Run: headless pygame with SDL's dummy video driver; simulated clock (each Clock.tick advances the game by its frame time, no real sleeping); random seed 0; keys injected as events and as key.get_pressed() state; mouse plan: one left click at the window centre at the start of phase 2, then a move to the lower-right quarter at the start of phase 3.
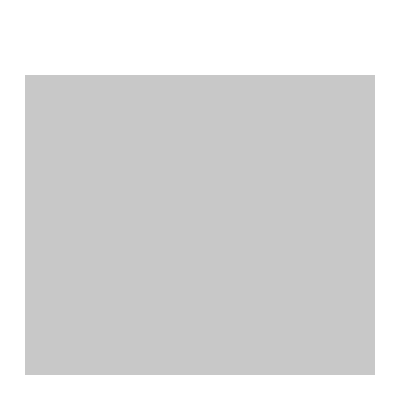
Frame 1 of 4 · flips 1–60 · no input
Frame 2 of 4 · flips 61–180 · clicked the window centre · tapped SPACE, RETURN · held RIGHT (→), D · screen unchanged from frame 1, image omitted
Frame 3 of 4 · flips 181–300 · moved the mouse to the lower-right quarter · held DOWN (↓), S · screen unchanged from frame 2, image omitted
Frame 4 of 4 · flips 301–420 · held LEFT (←), A, UP (↑), W · screen unchanged from frame 3, image omitted

The pygame program that drew these frames:

import pygame as pg
import random
import enum
import math

FPS = 30
WIN_SIZE = {"w": 400, "h": 400}
COLORS = {
          "TRANSPARENT": (255, 255, 255, 0),
          "BLACK": (0, 0, 0),
          "WHITE": (255, 255, 255),
          "GREY": (200, 200, 200),
          "RED": (255, 0, 0),
          "GREEN": (0, 255, 0),
          "BLUE": (0, 0, 255),
          "YELLOW": (255, 255, 0),
          "CYAN": (0, 255, 255),
          "MAGENTA": (255, 0, 255)
         }


class DIRECTION(enum.Flag):
    NONE = enum.auto()
    UP = enum.auto()
    DOWN = enum.auto()
    LEFT = enum.auto()
    RIGHT = enum.auto()


class SHAPES(enum.Enum):
    CIRCLE = enum.auto()
    SQUARE = enum.auto()
    TRIANGLE_UP = enum.auto()
    TRIANGLE_DOWN = enum.auto()
    TRIANGLE_LEFT = enum.auto()
    TRIANGLE_RIGHT = enum.auto()


class OnScreenObj:

    '''
    Класс игровых объектов, которые могут быть
    отрисованы на экране
    '''

    def __init__(self, pos, size, ref_pos):
        '''
        Функци инициализации игрового объекта
        :param pos: словарь {x, y} с позицией игрового объекта
                    (абсолютная позиция опорной точки)
        :param size: словарь {w, h} с размерами игрового
                     объекта (по ним будет создан спрайт)
        :param ref_pos: словарь {x, y} с координатами опорной
                        точки относительно левого вехнего угла
                        спрайта
        '''

        self.screen = screen
        self.pos = dict(pos)
        self.size = dict(size)
        self.ref_pos = ref_pos
        self.sprite = pg.Surface((self.size["w"], self.size["h"]),
                                  pg.SRCALPHA)
        self.rect = pg.Rect((pos["x"] - ref_pos["x"],
                             pos["y"] - ref_pos["y"]),
                             (size["w"], size["h"]))
        self.manager = None
        self.screen = None

    def idle(self):
        '''
        Фунция описывающая дефолтное поведение объекта
        '''

        pass

    def call(self, event):
        '''
        Функция, принимающая события от обработчика событий
        :param event: объект события, которое необходимо
                      обработать
        '''

        return None

    def set_screen(self, screen):
        '''
        Функция, устанавливающая связь с экраном для
        отрисовки
        :param screen: объект Screen, с которым
                              нужно установить связь
        '''

        self.screen = screen

    def set_manager(self, event_manager):
        '''
        Функция, устанавливающая связь с обработчиком
        событий
        :param event_manager: объект EventManager, с которым
                              нужно установить связь
        '''

        self.manager = event_manager

    def move(self, pos):
        '''
        Функция предвигающая объект в указанные координаты
        (необходимо указыать новые координаты опорной точки)
        :param pos: словарь {x, y} с координатами точки, в
                    которую необходимо переместить объект
        '''

        self.pos = dict(pos)
        self.rect = pg.Rect((pos["x"] - self.ref_pos["x"],
                             pos["y"] - self.ref_pos["y"]),
                             (self.size["w"], self.size["h"]))

    def draw(self):
        '''
        Функция рисующая объект на предустановленном экране
        '''

        self.screen.get_surface().blit(self.sprite, self.rect)

    def collide_point(self, pos):
        '''
        Функция, проверяющая пересекается ли объект с данной
        точкой пространства
        :param pos: словарь {x, y} с координатами точки, для
                    которой нужно проверить пересечение
                    с объектом
        '''

        result =  self.rect.collidepoint((pos["x"], pos["y"]))
        return result

    def collide_obj(self, another):
        '''
        Функция проверяющая сталкиваются ли два объекта
        (если объекты на разных экранах, функция вернет False)
        :param another: объект OnScreeObj, для которого нужно
                        проверить факт столкновения
        '''

        result = (self.rect.colliderect(another.rect)
                  and self.screen is another.screen)
        return result

    def collide_x(self, x):
        '''
        Функция, проверярющая пресекается ли объект с вертикальной
        прямой с абсциссой равной х
        :param x: абсцисса прямой, с которой надо проверить
                  пересечение
        '''

        result = self.rect.left < x and x < self.rect.right
        return result

    def collide_y(self, y):
        '''
        Функция, проверярющая пресекается ли объект с горизонтальной
        прямой с ординатой равной y
        :param y: ордината прямой, с которой надо проверить
                  пересечение
        '''

        result = self.rect.top < y and y < self.rect.bottom
        return result


class EventManager:

    '''
    Класс менеджра событий, который обрабатывает как
    pygame события, так и пользовательские события
    '''

    #События менеджера событий

    REMOVEOBJ = pg.event.custom_type()
    '''
    Событие данного типа должно иметь
    атрибут target, указывающий на объект,
    который нужно удалить
    '''

    ADDOBJ = pg.event.custom_type()
    '''
    Событие данного типа должно иметь
    атрибут target, указывающий на объект,
    который нужно добавить
    '''

    def __init__(self):
        '''
        Функция для инициализация объекта менеджера событий
        '''
        self.pool = []

    def add_obj(self, obj):
        '''
        Функция, которая добавляет переданный объект в
        список отслеживаемых объектов, если его там уже не было
        :param obj: обЪект, который нужно добавить в
                    список(объект должен иметь метод
                    idle(), описывающий дефолтное поведение
                    объекта, метод call(), принимающий
                    объект события, и метод set_manger() принимающий
                    объект типа EventManager

        '''
        if obj not in self.pool:
            self.pool.append(obj)
            obj.set_manager(self)

    def remove_obj(self, obj):
        '''
        Функция, исключающая переданный объект из списка
        отслеживаемых объектов (если он там был)
        :param obj: объект, который будет исключен из
                    списка отслеживаемых объектов
        '''
        if obj in self.pool:
            self.pool.remove(obj)

    def get_pool(self):
        '''
        Функция, возращающая список отслеживаемых объектов
        '''
        return self.pool

    def run(self):
        '''
        Функция, забирающая события из очереди событий pygame,
        обрабатывающая их, пересылающая часть событий в
        объекты из списка отслеживаемых объектов, вызывающая
        дефолтное поведение объектов из списка отслеживаемых
        объектов и возращающая флаг продолжения работы
        '''
        running = True
        for event in pg.event.get():

            if event.type == pg.QUIT:
                running = False

            elif event.type == EventManager.REMOVEOBJ:
                self.remove_obj(event.target)

            elif event.type == EventManager.ADDOBJ:
                self.add_obj(event.target)

            else:
                for obj in self.pool:
                    obj.call(event)

        for obj in self.pool:
            obj.idle()

        return running


class Screen:
    
    '''
    Класс экрана, на котором будет отрисовываться
    некоторая сцена
    '''

    def __init__(self, size, bg_color=COLORS["TRANSPARENT"]):
        '''
        Функция для инициализации экрана
        :param size: словарь вида {"w", "h"}, размеры экрана
        :param bg_color: цвет из COLORS, цвет заднего фона экрана
                         (заливка), по умолчания он прозрачный
        '''

        self.size = dict(size)
        self.bg_color = bg_color
        self.surf = pg.Surface((self.size["w"],
                                self.size["h"]), pg.SRCALPHA)
        self.to_draw_list = []

    def update(self):
        '''
        Функция, которая перерисовывате экран
        (делает заливку bg_color и поочереди отрисовывает
        все обЪекты, содержащиеся в списке для отрисовки)
        '''

        self.surf.fill(self.bg_color)
        for obj in self.to_draw_list:
            obj.draw()

    def add_obj(self, obj):
        '''
        Функция, добавляющая переданный объект в список
        для отрисовки, если его там еще не было
        :param obj: обЪект, который нужно добавить в
                    список для отрисовки (обязательно должен
                    иметь метод draw() для отрисовки и метод
                    set_screen примающий объект Screen)
        '''

        if obj not in self.to_draw_list:
            self.to_draw_list.append(obj)
            obj.set_screen(self)

    def remove_obj(self, obj):
        '''
        Функция, исключающая переданный объект из списка
        для отрисовки (если он там был)
        :param obj: объект, который будет исключен из
                    списка для отрисовки
        '''

        if obj in self.to_draw_list:
            self.to_draw_list.remove(obj)

    def get_surface(self):
        '''
        Функция, возвращающая основную поверхность для рисования
        '''

        return self.surf

    def get_absolute_pos(self):
        '''
        Функция, возвращающая абсолютное положение объекта
        '''
        screen_pos = {"x": 0, "y": 0}
        if self.screen is not None:
            screen_pos = screen.get_absolute_pos()
        pos = {
               "x": self.pos["x"] + screen_pos["x"],
               "y": self.pos["y"] + screen_pos["y"]
              }
        return pos


class MainScreen(Screen):

    '''
    Класс главного экрана приложения
    '''

    def __init__(self, size, bg_color=COLORS["WHITE"]):
        '''
        Функция для инициализации главного экрана приложения
        :param size: словарь вида {"w", "h"}, размеры экрана
        :param bg_color: цвет из COLORS, цвет заднего фона экрана
                         (заливка), по умолчания он белый
        '''

        Screen.__init__(self, size, bg_color)
        self.surf = pg.display.set_mode((self.size["w"],
                                         self.size["h"]))

    def update(self):
        '''
        Функция, которая перерисовывате экран
        (делает заливку bg_color и поочереди отрисовывает
        все обЪекты, содержащиеся в списке для отрисовки)
        '''

        Screen.update(self)

        pg.display.update()

    def get_absolute_pos(self):
        '''
        Функция, возвращающая абсолютное положение экрана
        '''

        return {"x": 0, "y": 0}


class SubScreen(Screen):

    '''
    Класс подэкрана для отображения на главном экране сразу
    нескольких сцен
    '''

    def __init__(self, pos, size, bg_color=COLORS["TRANSPARENT"]):
        '''
        Функция для инициализации подэкрана приложения
        :param pos: словарь {x, y} с позицией левого верхнего
                    угла подэкрана
        :param size: словарь вида {"w", "h"}, размеры подэкрана
        :param bg_color: цвет из COLORS, цвет заднего фона подэкрана
                         (заливка), по умолчания он прозрачный
        '''
        self.pos = dict(pos)
        Screen.__init__(self, size, bg_color)
        self.screen = None

    def move(self, pos):
        '''
        Функция предвигающая подэкран в указанные координаты
        :param pos: словарь {x, y} с координатами точки, в
                    которую необходимо переместить левый верхний
                    угл подэкрана
        '''
        self.pos = dict(pos)

    def set_screen(self, screen):
        '''
        Функция, устанавливающая связь с экраном для
        отрисовки
        :param screen: объект Screen, с которым
                              нужно установить связь
        '''
        self.screen = screen

    def draw(self):
        '''
        Функция рисующая подэкран на предустановленном экране
        '''
        Screen.update(self)
        self.screen.get_surface().blit(self.surf,
                                       (self.pos["x"], self.pos["y"]))

    def get_absolute_pos(self):
        '''
        Функция, возвращающая абсолютное положение подэкрана
        '''
        screen_pos = {"x": 0, "y": 0}
        if self.screen is not None:
            screen_pos = screen.get_absolute_pos()
        pos = {
               "x": self.pos["x"] + screen_pos["x"],
               "y": self.pos["y"] + screen_pos["y"]
              }
        return pos


class ShootingRange(SubScreen):

    '''
    Класс стрельбища (загон с движущимися мишенями)
    '''

    #События стрельбища

    ADDTARGET = pg.event.custom_type()
    '''
    Событие данного типа должно иметь
    атрибут target_type из TARGET_TYPES, указывающий на тип мишени,
    которую нужно создать
    '''

    REMOVETARGET = pg.event.custom_type()
    '''
    Событие данного типа должно иметь
    атрибут target, указывающий на мишень,
    которую нужно уничтожить
    '''


    class Target(OnScreenObj):

        '''
        Класс мишени для стрельбища
        '''

        #События мишени
        WALLCOLLISION = pg.event.custom_type()
        '''
        События данного типа должны иметь 
        атрибут target, указывающий на мишень столкнувшуюся
        со стеной, и атрибут направления direction, являющийся
        флагом DIRECTION
        '''

        def __init__(self, pos, velocity, shape, color, linear_size):
            '''
            Функция инициализирующая мишень
            :param pos: словарь {x, y} с позицией центра мишени
            :param velocity: словарь {x, y} со скоростью центра мишени
            :param shape: форма из Target.SHAPES, форма мишени
            :param color: цвет из COLORS, цвет мишени
            :param size: характерный размер мишени
            '''
            self.velocity = dict(velocity)
            self.shape = shape
            self.color = color

            size = {"w": linear_size, "h": linear_size}
            ref_pos = {"x": linear_size // 2, "y": linear_size // 2}

            OnScreenObj.__init__(self, pos, size, ref_pos)

            if self.shape == SHAPES.CIRCLE:
                pg.draw.ellipse(self.sprite, self.color,
                                self.sprite.get_rect())

        def idle(self):
            '''
            Функция, описывающая дефолтное движение мишени
            '''
            new_pos = {
                       "x": self.pos["x"] + self.velocity["x"],
                       "y": self.pos["y"] + self.velocity["y"]
                      }
            self.move(new_pos)

        def call(self, event):
            '''
            Функция, описывающая реакцию мишени на полученное событие
            :param event: полученное событие, на которое мишень
                          должна прореагировать
            '''
            if event.type == pg.MOUSEBUTTONDOWN:

               screen_abs_pos = self.screen.get_absolute_pos()
               rel_mouse_pos = {
                                "x": event.pos[0] - screen_abs_pos["x"],
                                "y": event.pos[1] - screen_abs_pos["y"]
                               }

               if self.collide_point(rel_mouse_pos):
                   rm_event = pg.event.Event(ShootingRange.REMOVETARGET,
                                              {"target": self})
                   pg.event.post(rm_event)

            elif event.type == ShootingRange.Target.WALLCOLLISION:
                if event.target is self:
                    if (event.direction 
                        & (DIRECTION.LEFT | DIRECTION.RIGHT)):

                        self.velocity["x"] *= -1

                    if (event.direction 
                        & (DIRECTION.UP | DIRECTION.DOWN)):

                        self.velocity["y"] *= -1

        def foresee_collide_point(self, pos):
            '''
            Функция, проверяющая пересекается ли объект с данной
            точкой пространства с учетом движения
            :param pos: словарь {x, y} с координатами точки, для
                        которой нужно проверить пересечение
                        с объектом
            '''

            advanced_pos = {"x": pos["x"] - 2 * self.velocity["x"],
                            "y": pos["y"] - 2 * self.velocity["y"]}

            return OnScreenObj.collide_point(self, advanced_pos)

        def foresee_collide_x(self, x):
            '''
            Функция, проверярющая пресекается ли объект с вертикальной
            прямой с абсциссой равной х с учетом движения
            :param x: абсцисса прямой, с которой надо проверить
                      пересечение
            '''

            advanced_x = x - 2 * self.velocity["x"]

            return OnScreenObj.collide_x(self, advanced_x)

        def foresee_collide_y(self, y):
            '''
            Функция, проверярющая пресекается ли объект с горизонтальной
            прямой с ординатой равной y с учетом движения
            :param y: ордината прямой, с которой надо проверить
                      пересечение
            '''

            advanced_y = y - 2 * self.velocity["y"]

            return OnScreenObj.collide_y(self, advanced_y)

    TARGET_TYPES = {
                    "m_r_o": {
                              "shape": SHAPES.CIRCLE,
                              "color": COLORS["RED"],
                              "size": 20,
                             }
                   }

    def __init__(self, pos, size, pool_size):
        '''
        Функция инициализирующая стрельбище
        :param pos: словарь {x, y} с позицией левого верхнего
                    угла стрельбища
        :param size: словарь вида {"w", "h"}, размеры стрельбища
        :param pool_size: количество мишеней, одновременно находящихся
                          на стрельбище
        '''
        self.pool_size = pool_size
        self.pool = []
        self.manager = None
        SubScreen.__init__(self, pos, size, COLORS["GREY"])

    def idle(self):
        '''
        Фунция описывающая дефолтное поведение стрельбища
        (подсчет существующих мишеней)
        '''
        if len(self.pool) < self.pool_size:

            target_type = ShootingRange.TARGET_TYPES["m_r_o"]
            add_event = pg.event.Event(ShootingRange.ADDTARGET,
                                       {"target_type": target_type})
            pg.event.post(add_event)

        for target in self.pool:
            collision_flag = DIRECTION.NONE

            if target.foresee_collide_x(0):
                collision_flag |= DIRECTION.LEFT

            if target.foresee_collide_x(self.size["w"]):
                collision_flag |= DIRECTION.RIGHT
            
            if target.foresee_collide_y(0):
                collision_flag |= DIRECTION.UP

            if target.foresee_collide_y(self.size["h"]):
                collision_flag |= DIRECTION.DOWN

            if collision_flag & ~DIRECTION.NONE:
                event_type = ShootingRange.Target.WALLCOLLISION
                collision_event = pg.event.Event(event_type,
                                           {"target": target,
                                            "direction": collision_flag})

                pg.event.post(collision_event)

    def call(self, event):
        '''
        Функция, принимающая события от обработчика событий
        :param event: объект события, которое необходимо
                      обработать
        '''

        if event.type == ShootingRange.ADDTARGET:
            new_target = self.generate_target(event.target_type)
            self.pool.append(new_target)

            self.add_obj(new_target)
            add_event = pg.event.Event(EventManager.ADDOBJ,
                                       {"target": new_target})
            pg.event.post(add_event)

        elif event.type == ShootingRange.REMOVETARGET:
            self.pool.remove(event.target)
            self.remove_obj(event.target)
            rm_event = pg.event.Event(EventManager.REMOVEOBJ,
                                       {"target": event.target})
            pg.event.post(rm_event)

    def set_manager(self, event_manager):
        '''
        Функция, устанавливающая связь с обработчиком
        событий
        :param event_manager: объект EventManager, с которым
                              нужно установить связь
        '''
        self.manager = event_manager

    def generate_target(self, target_type):
        '''
        Функция, создающая мишени разных типов
        :param target_type: тип мишени, которую нужно создать
        '''

        pos = {
               "x": random.randint(0 + target_type["size"] // 2,
                                   self.size["w"] - target_type["size"] // 2),
               "y": random.randint(0 + target_type["size"] // 2,
                                   self.size["h"] - target_type["size"] // 2)
              }

        polar_velocity = {
                          "r": random.uniform(2, 7),
                          "phi": random.uniform(-math.pi, math.pi)
                         }

        rect_velocity = {
                         "x": ((polar_velocity["r"] 
                                * math.cos(polar_velocity["phi"])) // 1),

                         "y": ((polar_velocity["r"] 
                                * math.cos(polar_velocity["phi"])) // 1)
                        }

        new_target = ShootingRange.Target(pos, rect_velocity,
                                          target_type["shape"],
                                          target_type["color"],
                                          target_type["size"])
        return new_target



screen = MainScreen(WIN_SIZE)
manager = EventManager()
clock = pg.time.Clock()

pool = ShootingRange({"x": 25, "y": 75},
                     {"w": 350, "h": 300}, 10)
screen.add_obj(pool)
manager.add_obj(pool)

while manager.run():
    screen.update()
    clock.tick(FPS)

pg.quit()
